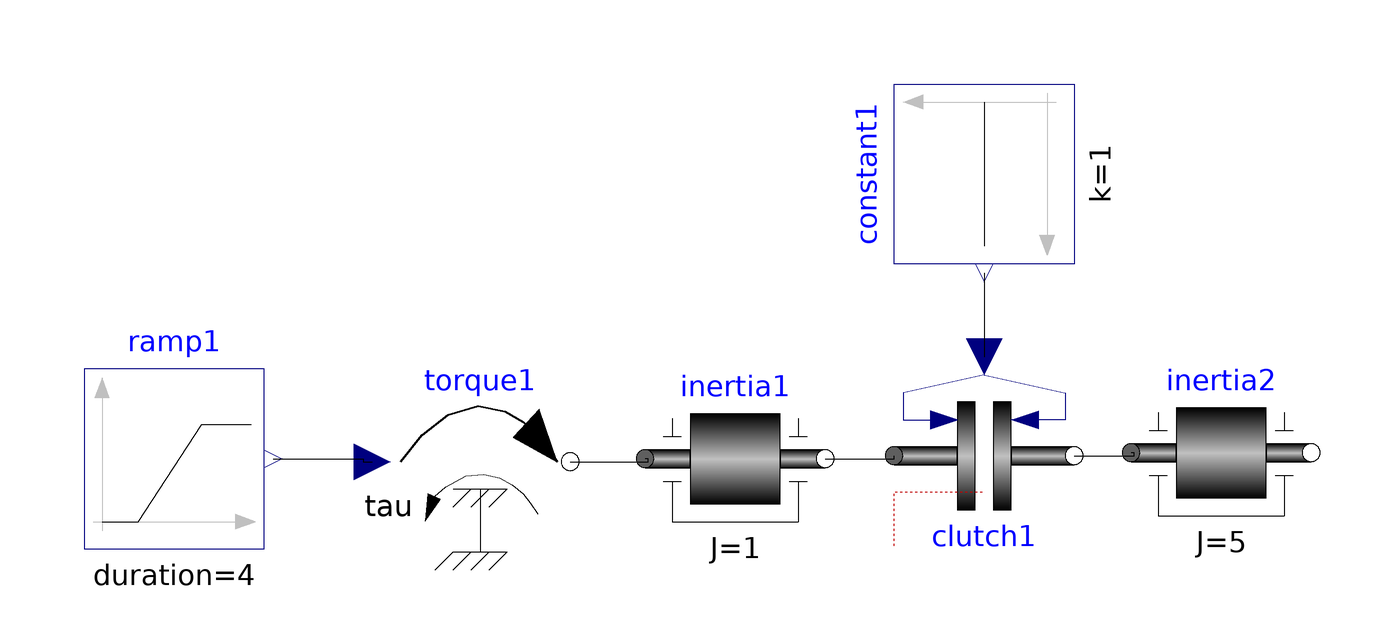

Above is the diagram view of the following Modelica model: its components placed by their Placement annotations and its connect equations drawn as lines.

model Kupplung
  Modelica.Blocks.Sources.Ramp ramp1(height = 200, duration = 4, offset = 200, startTime = 9) annotation(Placement(transformation(origin = {-89.3993,5.53237}, extent = {{-15,-15},{15,15}})));
  Modelica.Mechanics.Rotational.Components.Clutch clutch1(mue_pos = [0,0.5], peak = 1.315789474, cgeo = 0.38, fn_max = 1000) annotation(Placement(transformation(origin = {45.6007,6.03237}, extent = {{-15,-15},{15,15}})));
  Modelica.Mechanics.Rotational.Components.Inertia inertia2(J = 5, stateSelect = StateSelect.default, w(start = 0, fixed = true)) annotation(Placement(transformation(origin = {85.1007,6.53237}, extent = {{-15,-15},{15,15}})));
  Modelica.Mechanics.Rotational.Components.Inertia inertia1(J = 1, stateSelect = StateSelect.default, w(start = 200, fixed = true)) annotation(Placement(transformation(origin = {4.10072,5.53237}, extent = {{-15,-15},{15,15}})));
  Modelica.Mechanics.Rotational.Sources.Torque torque1 annotation(Placement(transformation(origin = {-38.3993,5.03237}, extent = {{-15,-15},{15,15}})));
  Modelica.Blocks.Sources.Constant constant1(k = 1) annotation(Placement(transformation(origin = {45.6007,53.0324}, extent = {{-15,15},{15,-15}}, rotation = -90)));
equation
  connect(constant1.y,clutch1.f_normalized) annotation(Line(points={{45.6007,
          36.5324},{45.6007,36.5324},{45.6007,22.5324},{45.6007,22.5324}}));
  connect(torque1.flange,inertia1.flange_a) annotation(Line(points={{-23.3993,
          5.03237},{-10.3993,5.03237},{-10.3993,5.53237},{-10.8993,5.53237}}));
  connect(ramp1.y,torque1.tau) annotation(Line(points = {{-72.8993,5.53237},{-57.8993,5.53237},{-57.8993,5.03237},{-56.3993,5.03237}}));
  connect(inertia1.flange_b,clutch1.flange_a) annotation(Line(points={{19.1007,
          5.53237},{30.6007,5.53237},{30.6007,6.03237},{30.6007,6.03237}}));
  connect(clutch1.flange_b,inertia2.flange_a) annotation(Line(points = {{60.6007,6.03237},{70.6007,6.03237},{70.6007,6.53237},{70.1007,6.53237}}));
  annotation(experiment(StartTime = 0.0, StopTime = 15.0, Tolerance = 0.000001), uses(
        Modelica(version="3.2")));
end Kupplung;